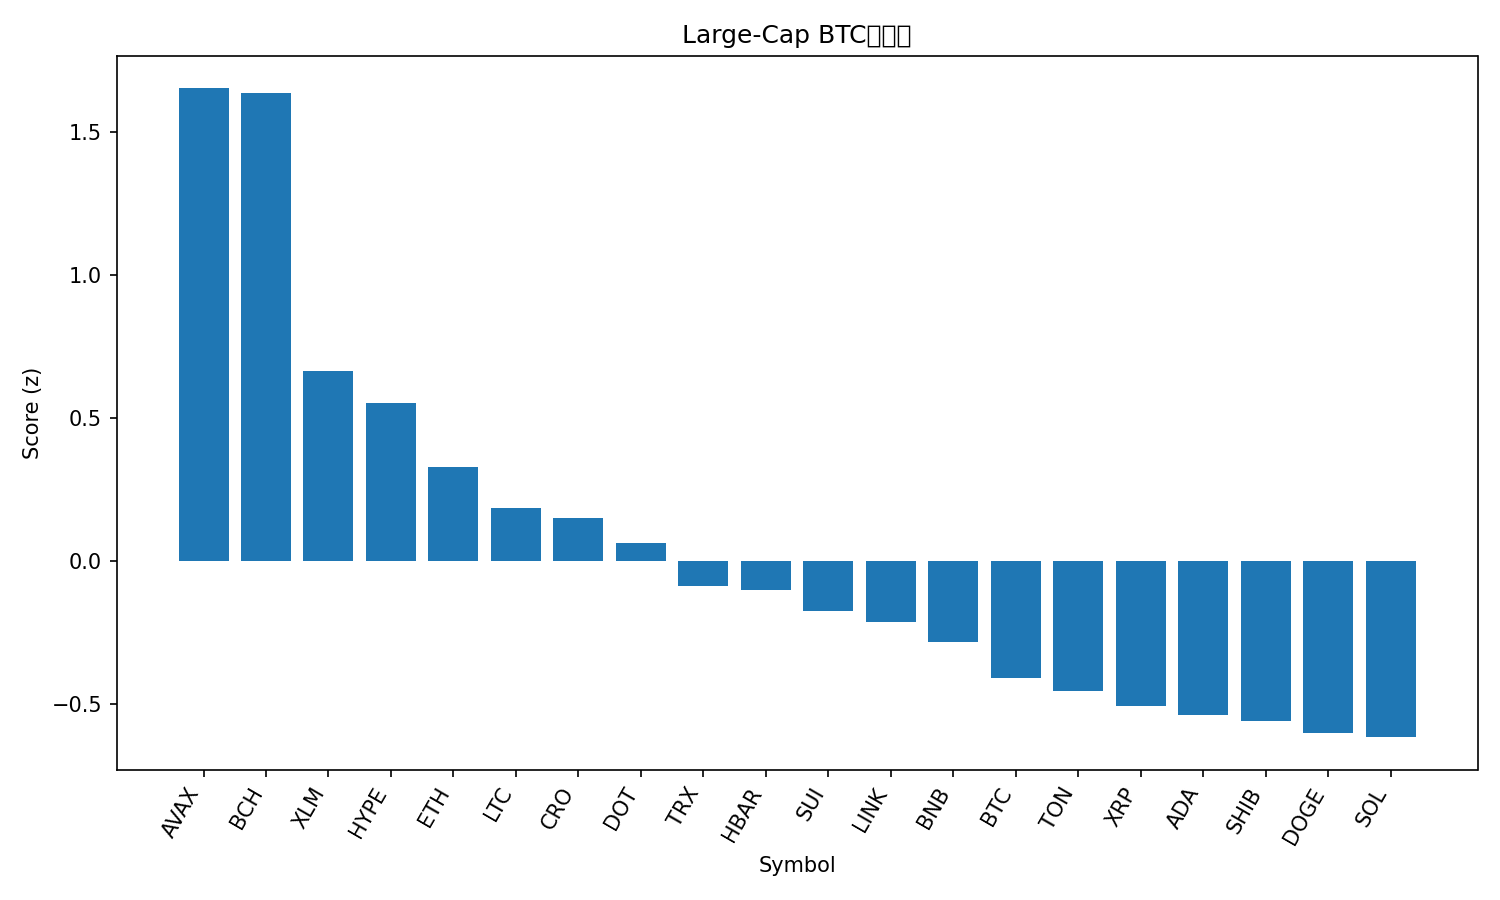

Source data for this figure (header and first rows):
rank, name, symbol, price_btc, price_usd, pct_1h_btc, pct_24h_btc, pct_7d_btc, market_cap_rank, market_cap_usd, volume_usd, score
1, Avalanche, AVAX, 0.0002524, 28.8, 0.3651, 5.313, 12.43, 21, 12161760044, 1846699495, 1.652
2, Bitcoin Cash, BCH, 0.005258, 599.8, 1.097, 1.659, -0.7254, 23, 11962543859, 490895757, 1.637
3, Stellar, XLM, 3.4e-06, 0.3884, 0.4533, 1.2, 5.209, 19, 12340551784, 234497309, 0.6637
4, Hyperliquid, HYPE, 0.0004859, 55.42, 0.5247, -1.27, 18.41, 15, 15007229974, 718493602, 0.5516
5, Ethereum, ETH, 0.03892, 4439, 0.3695, 0.8521, -1.571, 2, 536303915837, 37794808043, 0.3298
6, Litecoin, LTC, 0.001024, 116.8, 0.1573, 1.522, 1.937, 26, 8904983680, 707948914, 0.1854
7, Cronos, CRO, 2.26e-06, 0.258, 0.6262, -0.8777, -7.009, 28, 8671500693, 127183160, 0.1495
8, Polkadot, DOT, 3.698e-05, 4.22, 0.08229, 0.7913, 8.329, 34, 6423025089, 328993204, 0.06276
9, TRON, TRX, 3.02e-06, 0.3445, 0.1619, 0.6358, -1.115, 10, 32616610940, 704544865, -0.08796
10, Hedera, HBAR, 2.08e-06, 0.2368, 0.1114, 0.06338, 6.601, 25, 10036093388, 211558863, -0.102
11, Sui, SUI, 3.171e-05, 3.62, 0.01444, 0.4572, 6.23, 18, 12910765817, 1081858136, -0.1735
12, Chainlink, LINK, 0.000209, 23.84, 0.2828, -0.8028, -0.6377, 13, 16174577556, 809133211, -0.2128
13, BNB, BNB, 0.007852, 895.6, 0.129, -0.4071, 2.604, 5, 124801319239, 1857333410, -0.281
14, Bitcoin, BTC, 1.0, 114046, 0.0, 0.0, 0.0, 1, 2271793436930, 52329122793, -0.4067
15, Toncoin, TON, 2.806e-05, 3.2, -0.1077, 0.9975, -1.856, 29, 8223203120, 197730440, -0.4524
16, XRP, XRP, 2.627e-05, 3.0, 0.01836, -0.6871, 2.956, 3, 178612701495, 4345151761, -0.5065
17, Cardano, ADA, 7.77e-06, 0.8863, 0.02429, -1.097, 5.283, 11, 32357650888, 1570306777, -0.5363
18, Shiba Inu, SHIB, 1.15033e-10, 1.312e-05, -0.06248, -0.4529, 4.185, 31, 7729863150, 213111514, -0.5573
19, Dogecoin, DOGE, 2.19e-06, 0.2493, -0.5014, 1.444, 12.56, 9, 37616348937, 3228561553, -0.5989
20, Solana, SOL, 0.001951, 222.5, -0.02983, -1.02, 4.322, 6, 120691448584, 9342369015, -0.6145
21, Figure Heloc, FIGR_HELOC, 8.7e-06, 0.9927, 0.1952, -2.262, -3.613, 20, 12261313568, 22976521, -0.7628
